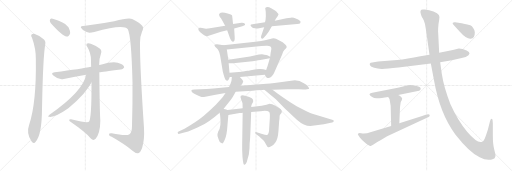
t = 0.00 s
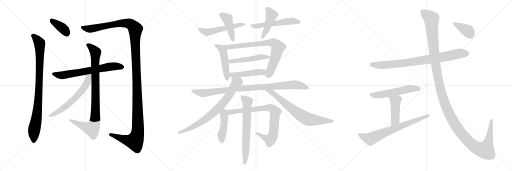
t = 4.19 s
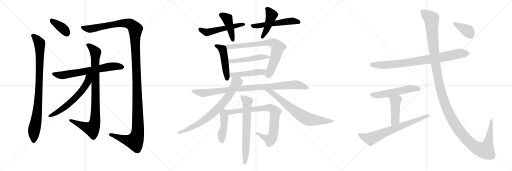
t = 8.38 s
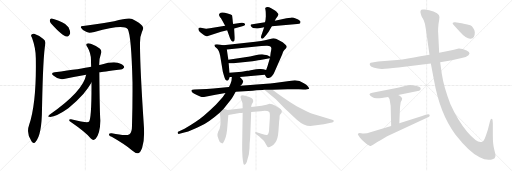
t = 12.56 s
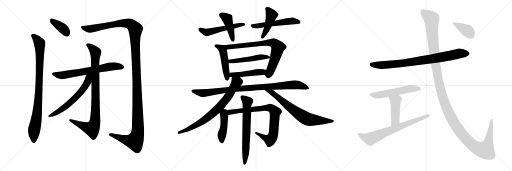
t = 16.75 s
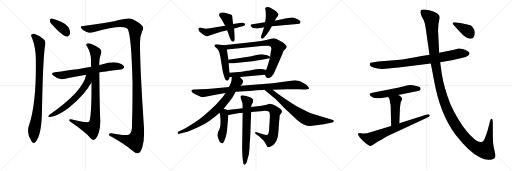
t = 20.94 s

The animated SVG that drew these frames (rendered in a browser with its animation timeline set to each time). Animation: 26 CSS @keyframes rules; one cycle of 20.94 s.

<svg version="1.1" viewBox="0 0 3072 1024" xmlns="http://www.w3.org/2000/svg">
  <g stroke="lightgray" stroke-dasharray="1,1" stroke-width="1" transform="scale(4, 4)">
    <line x1="0" y1="0" x2="256" y2="256"></line>
    <line x1="256" y1="0" x2="0" y2="256"></line>
    <line x1="128" y1="0" x2="128" y2="256"></line>
    <line x1="0" y1="128" x2="256" y2="128"></line>
    <line x1="256" y1="0" x2="512" y2="256"></line>
    <line x1="512" y1="0" x2="256" y2="256"></line>
    <line x1="384" y1="0" x2="384" y2="256"></line>
    <line x1="256" y1="128" x2="512" y2="128"></line>
    <line x1="512" y1="0" x2="768" y2="256"></line>
    <line x1="768" y1="0" x2="512" y2="256"></line>
    <line x1="640" y1="0" x2="640" y2="256"></line>
    <line x1="512" y1="128" x2="768" y2="128"></line>
  </g>
<g transform="scale(1, -1) translate(0, -850)">
   <style type="text/css">
    @keyframes keyframes0 {
      from {
       stroke: black;
       stroke-dashoffset: 373;
       stroke-width: 128;
       }
       55% {
       animation-timing-function: step-end;
       stroke: black;
       stroke-dashoffset: 0;
       stroke-width: 128;
       }
       to {
       stroke: black;
       stroke-width: 1024;
       }
       }
       #make-me-a-hanzi-animation-0 {
         animation: keyframes0 0.553548s both;
         animation-delay: 0.000000s;
         animation-timing-function: linear;
       }
    @keyframes keyframes1 {
      from {
       stroke: black;
       stroke-dashoffset: 904;
       stroke-width: 128;
       }
       75% {
       animation-timing-function: step-end;
       stroke: black;
       stroke-dashoffset: 0;
       stroke-width: 128;
       }
       to {
       stroke: black;
       stroke-width: 1024;
       }
       }
       #make-me-a-hanzi-animation-1 {
         animation: keyframes1 0.985677s both;
         animation-delay: 0.553548s;
         animation-timing-function: linear;
       }
    @keyframes keyframes2 {
      from {
       stroke: black;
       stroke-dashoffset: 1421;
       stroke-width: 128;
       }
       82% {
       animation-timing-function: step-end;
       stroke: black;
       stroke-dashoffset: 0;
       stroke-width: 128;
       }
       to {
       stroke: black;
       stroke-width: 1024;
       }
       }
       #make-me-a-hanzi-animation-2 {
         animation: keyframes2 1.406413s both;
         animation-delay: 1.539225s;
         animation-timing-function: linear;
       }
    @keyframes keyframes3 {
      from {
       stroke: black;
       stroke-dashoffset: 673;
       stroke-width: 128;
       }
       69% {
       animation-timing-function: step-end;
       stroke: black;
       stroke-dashoffset: 0;
       stroke-width: 128;
       }
       to {
       stroke: black;
       stroke-width: 1024;
       }
       }
       #make-me-a-hanzi-animation-3 {
         animation: keyframes3 0.797689s both;
         animation-delay: 2.945638s;
         animation-timing-function: linear;
       }
    @keyframes keyframes4 {
      from {
       stroke: black;
       stroke-dashoffset: 922;
       stroke-width: 128;
       }
       75% {
       animation-timing-function: step-end;
       stroke: black;
       stroke-dashoffset: 0;
       stroke-width: 128;
       }
       to {
       stroke: black;
       stroke-width: 1024;
       }
       }
       #make-me-a-hanzi-animation-4 {
         animation: keyframes4 1.000326s both;
         animation-delay: 3.743327s;
         animation-timing-function: linear;
       }
    @keyframes keyframes5 {
      from {
       stroke: black;
       stroke-dashoffset: 609;
       stroke-width: 128;
       }
       66% {
       animation-timing-function: step-end;
       stroke: black;
       stroke-dashoffset: 0;
       stroke-width: 128;
       }
       to {
       stroke: black;
       stroke-width: 1024;
       }
       }
       #make-me-a-hanzi-animation-5 {
         animation: keyframes5 0.745605s both;
         animation-delay: 4.743653s;
         animation-timing-function: linear;
       }
    @keyframes keyframes6 {
      from {
       stroke: black;
       stroke-dashoffset: 526;
       stroke-width: 128;
       }
       63% {
       animation-timing-function: step-end;
       stroke: black;
       stroke-dashoffset: 0;
       stroke-width: 128;
       }
       to {
       stroke: black;
       stroke-width: 1024;
       }
       }
       #make-me-a-hanzi-animation-6 {
         animation: keyframes6 0.678060s both;
         animation-delay: 5.489258s;
         animation-timing-function: linear;
       }
    @keyframes keyframes7 {
      from {
       stroke: black;
       stroke-dashoffset: 433;
       stroke-width: 128;
       }
       58% {
       animation-timing-function: step-end;
       stroke: black;
       stroke-dashoffset: 0;
       stroke-width: 128;
       }
       to {
       stroke: black;
       stroke-width: 1024;
       }
       }
       #make-me-a-hanzi-animation-7 {
         animation: keyframes7 0.602376s both;
         animation-delay: 6.167318s;
         animation-timing-function: linear;
       }
    @keyframes keyframes8 {
      from {
       stroke: black;
       stroke-dashoffset: 542;
       stroke-width: 128;
       }
       64% {
       animation-timing-function: step-end;
       stroke: black;
       stroke-dashoffset: 0;
       stroke-width: 128;
       }
       to {
       stroke: black;
       stroke-width: 1024;
       }
       }
       #make-me-a-hanzi-animation-8 {
         animation: keyframes8 0.691081s both;
         animation-delay: 6.769694s;
         animation-timing-function: linear;
       }
    @keyframes keyframes9 {
      from {
       stroke: black;
       stroke-dashoffset: 446;
       stroke-width: 128;
       }
       59% {
       animation-timing-function: step-end;
       stroke: black;
       stroke-dashoffset: 0;
       stroke-width: 128;
       }
       to {
       stroke: black;
       stroke-width: 1024;
       }
       }
       #make-me-a-hanzi-animation-9 {
         animation: keyframes9 0.612956s both;
         animation-delay: 7.460775s;
         animation-timing-function: linear;
       }
    @keyframes keyframes10 {
      from {
       stroke: black;
       stroke-dashoffset: 482;
       stroke-width: 128;
       }
       61% {
       animation-timing-function: step-end;
       stroke: black;
       stroke-dashoffset: 0;
       stroke-width: 128;
       }
       to {
       stroke: black;
       stroke-width: 1024;
       }
       }
       #make-me-a-hanzi-animation-10 {
         animation: keyframes10 0.642253s both;
         animation-delay: 8.073731s;
         animation-timing-function: linear;
       }
    @keyframes keyframes11 {
      from {
       stroke: black;
       stroke-dashoffset: 766;
       stroke-width: 128;
       }
       71% {
       animation-timing-function: step-end;
       stroke: black;
       stroke-dashoffset: 0;
       stroke-width: 128;
       }
       to {
       stroke: black;
       stroke-width: 1024;
       }
       }
       #make-me-a-hanzi-animation-11 {
         animation: keyframes11 0.873372s both;
         animation-delay: 8.715984s;
         animation-timing-function: linear;
       }
    @keyframes keyframes12 {
      from {
       stroke: black;
       stroke-dashoffset: 493;
       stroke-width: 128;
       }
       62% {
       animation-timing-function: step-end;
       stroke: black;
       stroke-dashoffset: 0;
       stroke-width: 128;
       }
       to {
       stroke: black;
       stroke-width: 1024;
       }
       }
       #make-me-a-hanzi-animation-12 {
         animation: keyframes12 0.651204s both;
         animation-delay: 9.589356s;
         animation-timing-function: linear;
       }
    @keyframes keyframes13 {
      from {
       stroke: black;
       stroke-dashoffset: 467;
       stroke-width: 128;
       }
       60% {
       animation-timing-function: step-end;
       stroke: black;
       stroke-dashoffset: 0;
       stroke-width: 128;
       }
       to {
       stroke: black;
       stroke-width: 1024;
       }
       }
       #make-me-a-hanzi-animation-13 {
         animation: keyframes13 0.630046s both;
         animation-delay: 10.240560s;
         animation-timing-function: linear;
       }
    @keyframes keyframes14 {
      from {
       stroke: black;
       stroke-dashoffset: 956;
       stroke-width: 128;
       }
       76% {
       animation-timing-function: step-end;
       stroke: black;
       stroke-dashoffset: 0;
       stroke-width: 128;
       }
       to {
       stroke: black;
       stroke-width: 1024;
       }
       }
       #make-me-a-hanzi-animation-14 {
         animation: keyframes14 1.027995s both;
         animation-delay: 10.870606s;
         animation-timing-function: linear;
       }
    @keyframes keyframes15 {
      from {
       stroke: black;
       stroke-dashoffset: 761;
       stroke-width: 128;
       }
       71% {
       animation-timing-function: step-end;
       stroke: black;
       stroke-dashoffset: 0;
       stroke-width: 128;
       }
       to {
       stroke: black;
       stroke-width: 1024;
       }
       }
       #make-me-a-hanzi-animation-15 {
         animation: keyframes15 0.869303s both;
         animation-delay: 11.898601s;
         animation-timing-function: linear;
       }
    @keyframes keyframes16 {
      from {
       stroke: black;
       stroke-dashoffset: 710;
       stroke-width: 128;
       }
       70% {
       animation-timing-function: step-end;
       stroke: black;
       stroke-dashoffset: 0;
       stroke-width: 128;
       }
       to {
       stroke: black;
       stroke-width: 1024;
       }
       }
       #make-me-a-hanzi-animation-16 {
         animation: keyframes16 0.827799s both;
         animation-delay: 12.767904s;
         animation-timing-function: linear;
       }
    @keyframes keyframes17 {
      from {
       stroke: black;
       stroke-dashoffset: 447;
       stroke-width: 128;
       }
       59% {
       animation-timing-function: step-end;
       stroke: black;
       stroke-dashoffset: 0;
       stroke-width: 128;
       }
       to {
       stroke: black;
       stroke-width: 1024;
       }
       }
       #make-me-a-hanzi-animation-17 {
         animation: keyframes17 0.613770s both;
         animation-delay: 13.595703s;
         animation-timing-function: linear;
       }
    @keyframes keyframes18 {
      from {
       stroke: black;
       stroke-dashoffset: 813;
       stroke-width: 128;
       }
       73% {
       animation-timing-function: step-end;
       stroke: black;
       stroke-dashoffset: 0;
       stroke-width: 128;
       }
       to {
       stroke: black;
       stroke-width: 1024;
       }
       }
       #make-me-a-hanzi-animation-18 {
         animation: keyframes18 0.911621s both;
         animation-delay: 14.209473s;
         animation-timing-function: linear;
       }
    @keyframes keyframes19 {
      from {
       stroke: black;
       stroke-dashoffset: 670;
       stroke-width: 128;
       }
       69% {
       animation-timing-function: step-end;
       stroke: black;
       stroke-dashoffset: 0;
       stroke-width: 128;
       }
       to {
       stroke: black;
       stroke-width: 1024;
       }
       }
       #make-me-a-hanzi-animation-19 {
         animation: keyframes19 0.795247s both;
         animation-delay: 15.121094s;
         animation-timing-function: linear;
       }
    @keyframes keyframes20 {
      from {
       stroke: black;
       stroke-dashoffset: 837;
       stroke-width: 128;
       }
       73% {
       animation-timing-function: step-end;
       stroke: black;
       stroke-dashoffset: 0;
       stroke-width: 128;
       }
       to {
       stroke: black;
       stroke-width: 1024;
       }
       }
       #make-me-a-hanzi-animation-20 {
         animation: keyframes20 0.931152s both;
         animation-delay: 15.916341s;
         animation-timing-function: linear;
       }
    @keyframes keyframes21 {
      from {
       stroke: black;
       stroke-dashoffset: 549;
       stroke-width: 128;
       }
       64% {
       animation-timing-function: step-end;
       stroke: black;
       stroke-dashoffset: 0;
       stroke-width: 128;
       }
       to {
       stroke: black;
       stroke-width: 1024;
       }
       }
       #make-me-a-hanzi-animation-21 {
         animation: keyframes21 0.696777s both;
         animation-delay: 16.847493s;
         animation-timing-function: linear;
       }
    @keyframes keyframes22 {
      from {
       stroke: black;
       stroke-dashoffset: 444;
       stroke-width: 128;
       }
       59% {
       animation-timing-function: step-end;
       stroke: black;
       stroke-dashoffset: 0;
       stroke-width: 128;
       }
       to {
       stroke: black;
       stroke-width: 1024;
       }
       }
       #make-me-a-hanzi-animation-22 {
         animation: keyframes22 0.611328s both;
         animation-delay: 17.544270s;
         animation-timing-function: linear;
       }
    @keyframes keyframes23 {
      from {
       stroke: black;
       stroke-dashoffset: 708;
       stroke-width: 128;
       }
       70% {
       animation-timing-function: step-end;
       stroke: black;
       stroke-dashoffset: 0;
       stroke-width: 128;
       }
       to {
       stroke: black;
       stroke-width: 1024;
       }
       }
       #make-me-a-hanzi-animation-23 {
         animation: keyframes23 0.826172s both;
         animation-delay: 18.155598s;
         animation-timing-function: linear;
       }
    @keyframes keyframes24 {
      from {
       stroke: black;
       stroke-dashoffset: 1408;
       stroke-width: 128;
       }
       82% {
       animation-timing-function: step-end;
       stroke: black;
       stroke-dashoffset: 0;
       stroke-width: 128;
       }
       to {
       stroke: black;
       stroke-width: 1024;
       }
       }
       #make-me-a-hanzi-animation-24 {
         animation: keyframes24 1.395833s both;
         animation-delay: 18.981770s;
         animation-timing-function: linear;
       }
    @keyframes keyframes25 {
      from {
       stroke: black;
       stroke-dashoffset: 380;
       stroke-width: 128;
       }
       55% {
       animation-timing-function: step-end;
       stroke: black;
       stroke-dashoffset: 0;
       stroke-width: 128;
       }
       to {
       stroke: black;
       stroke-width: 1024;
       }
       }
       #make-me-a-hanzi-animation-25 {
         animation: keyframes25 0.559245s both;
         animation-delay: 20.377603s;
         animation-timing-function: linear;
       }
</style>
<path d="M 305.0 711.0 Q 375.0 633.0 399.0 632.0 Q 414.0 631.0 421.0 652.0 Q 422.0 665.0 411.0 688.0 Q 399.0 707.0 372.0 718.0 Q 329.0 737.0 310.0 740.0 Q 300.0 741.0 299.0 729.0 Q 298.0 720.0 305.0 711.0 Z" fill="lightgray"></path> 
<path d="M 192.0 624.0 Q 216.0 558.0 215.0 495.0 Q 219.0 234.0 175.0 102.0 Q 156.0 51.0 189.0 3.0 L 191.0 1.0 Q 204.0 -14.0 214.0 1.0 Q 251.0 40.0 252.0 198.0 Q 258.0 516.0 272.0 589.0 Q 275.0 608.0 258.0 619.0 Q 233.0 640.0 205.0 649.0 Q 195.0 650.0 188.0 642.0 Q 184.0 636.0 192.0 624.0 Z" fill="lightgray"></path> 
<path d="M 499.0 695.0 Q 481.0 696.0 486.0 685.0 Q 493.0 672.0 517.0 660.0 Q 529.0 651.0 566.0 659.0 Q 743.0 708.0 767.0 675.0 Q 788.0 636.0 795.0 358.0 Q 796.0 232.0 792.0 97.0 Q 792.0 57.0 777.0 46.0 Q 759.0 33.0 670.0 51.0 Q 652.0 52.0 654.0 43.0 Q 655.0 36.0 670.0 30.0 Q 749.0 -15.0 793.0 -52.0 Q 815.0 -71.0 829.0 -69.0 Q 842.0 -65.0 853.0 -35.0 Q 868.0 14.0 864.0 83.0 Q 839.0 456.0 840.0 595.0 Q 840.0 635.0 852.0 661.0 Q 865.0 683.0 853.0 696.0 Q 843.0 712.0 793.0 737.0 Q 772.0 747.0 685.0 724.0 Q 556.0 702.0 499.0 695.0 Z" fill="lightgray"></path> 
<path d="M 596.0 417.0 Q 612.0 420.0 725.0 434.0 Q 735.0 433.0 745.0 446.0 Q 746.0 458.0 723.0 468.0 Q 692.0 490.0 604.0 463.0 Q 598.0 463.0 595.0 461.0 L 547.0 450.0 Q 490.0 438.0 328.0 417.0 Q 300.0 413.0 322.0 396.0 Q 353.0 369.0 383.0 377.0 Q 441.0 390.0 517.0 403.0 L 596.0 417.0 Z" fill="lightgray"></path> 
<path d="M 549.0 356.0 Q 550.0 134.0 533.0 120.0 Q 524.0 111.0 426.0 136.0 Q 414.0 137.0 415.0 130.0 Q 416.0 124.0 427.0 117.0 Q 512.0 59.0 545.0 20.0 Q 560.0 4.0 574.0 18.0 Q 601.0 51.0 602.0 126.0 Q 598.0 180.0 596.0 417.0 L 595.0 461.0 Q 595.0 501.0 606.0 530.0 Q 613.0 548.0 598.0 560.0 Q 573.0 579.0 545.0 589.0 Q 527.0 595.0 520.0 588.0 Q 514.0 581.0 525.0 567.0 Q 546.0 531.0 546.0 490.0 Q 546.0 471.0 547.0 450.0 L 549.0 356.0 Z" fill="lightgray"></path> 
<path d="M 517.0 403.0 Q 499.0 304.0 297.0 163.0 Q 282.0 151.0 296.0 150.0 Q 332.0 146.0 410.0 201.0 Q 459.0 241.0 500.0 287.0 Q 531.0 324.0 549.0 356.0 C 586.0 419.0 527.0 446.0 517.0 403.0 Z" fill="lightgray"></path> 
<path d="M 1351.0 697.0 L 1259.0 681.0 L 1237.0 679.0 L 1204.0 684.0 Q 1192.0 685.0 1191.0 681.0 Q 1187.0 667.0 1205.0 655.0 L 1225.0 639.0 Q 1237.0 632.0 1243.0 633.0 L 1326.0 661.0 L 1363.0 670.0 L 1405.0 680.0 L 1454.0 694.0 Q 1480.0 699.0 1466.0 711.0 Q 1462.0 716.0 1449.0 715.0 L 1399.0 707.0 L 1351.0 697.0 Z" fill="lightgray"></path> 
<path d="M 1325.0 743.0 L 1351.0 697.0 L 1363.0 670.0 L 1379.0 625.0 Q 1389.0 600.0 1399.0 601.0 Q 1410.0 602.0 1408.0 631.0 L 1405.0 680.0 L 1399.0 707.0 L 1397.0 718.0 Q 1394.0 752.0 1392.0 759.0 Q 1390.0 765.0 1366.0 770.0 L 1349.0 774.0 Q 1327.0 781.0 1316.0 768.0 Q 1312.0 763.0 1317.0 754.0 Q 1322.0 745.0 1325.0 743.0 Z" fill="lightgray"></path> 
<path d="M 1590.0 717.0 L 1515.0 705.0 Q 1494.0 704.0 1510.0 689.0 Q 1516.0 682.0 1530.0 681.0 Q 1544.0 679.0 1554.0 682.0 L 1585.0 688.0 L 1631.0 693.0 L 1783.0 707.0 Q 1797.0 708.0 1801.0 712.0 Q 1803.0 717.0 1803.0 721.0 Q 1803.0 728.0 1778.0 739.0 Q 1753.0 749.0 1745.0 745.0 L 1719.0 741.0 L 1649.0 727.0 L 1590.0 717.0 Z" fill="lightgray"></path> 
<path d="M 1595.0 752.0 L 1594.0 741.0 Q 1594.0 728.0 1590.0 717.0 L 1585.0 688.0 L 1567.0 635.0 Q 1565.0 628.0 1567.0 623.0 Q 1573.0 614.0 1583.0 625.0 Q 1594.0 635.0 1612.0 661.0 L 1631.0 693.0 L 1649.0 727.0 L 1655.0 739.0 L 1666.0 754.0 Q 1671.0 762.0 1671.0 765.0 Q 1671.0 767.0 1664.0 775.0 Q 1662.0 781.0 1650.0 788.0 L 1627.0 802.0 Q 1603.0 814.0 1593.0 804.0 Q 1590.0 802.0 1592.0 797.0 L 1594.0 784.0 Q 1595.0 773.0 1595.0 752.0 Z" fill="lightgray"></path> 
<path d="M 1340.0 579.0 L 1323.0 583.0 Q 1294.0 588.0 1288.0 582.0 Q 1283.0 576.0 1299.0 563.0 Q 1315.0 549.0 1321.0 517.0 L 1337.0 421.0 Q 1346.0 387.0 1352.0 374.0 Q 1356.0 368.0 1362.0 367.0 Q 1369.0 366.0 1374.0 377.0 L 1378.0 388.0 Q 1378.0 389.0 1379.0 389.0 C 1379.0 389.0 1379.0 389.0 1377.0 414.0 L 1372.0 471.0 L 1370.0 493.0 L 1361.0 554.0 C 1358.0 575.0 1358.0 575.0 1340.0 579.0 Z" fill="lightgray"></path> 
<path d="M 1589.0 403.0 L 1596.0 391.0 Q 1600.0 383.0 1607.0 383.0 Q 1620.0 380.0 1631.0 393.0 Q 1643.0 406.0 1649.0 423.0 L 1693.0 524.0 Q 1698.0 543.0 1706.0 551.0 L 1715.0 560.0 Q 1726.0 571.0 1713.0 583.0 Q 1701.0 595.0 1696.0 598.0 L 1656.0 618.0 Q 1642.0 624.0 1621.0 617.0 L 1590.0 609.0 Q 1572.0 604.0 1532.0 600.0 L 1340.0 579.0 C 1310.0 576.0 1331.0 551.0 1361.0 554.0 L 1568.0 575.0 Q 1590.0 577.0 1598.0 577.0 Q 1624.0 579.0 1628.0 563.0 Q 1629.0 557.0 1624.0 535.0 L 1621.0 511.0 L 1619.0 502.0 L 1605.0 453.0 Q 1601.0 444.0 1597.0 431.0 C 1588.0 405.0 1588.0 405.0 1589.0 403.0 Z" fill="lightgray"></path> 
<path d="M 1621.0 511.0 L 1607.0 518.0 Q 1604.0 520.0 1572.0 525.0 Q 1554.0 525.0 1533.0 519.0 L 1500.0 512.0 L 1370.0 493.0 C 1340.0 489.0 1342.0 470.0 1372.0 471.0 L 1399.0 472.0 L 1515.0 484.0 Q 1556.0 489.0 1570.0 492.0 L 1619.0 502.0 C 1633.0 505.0 1633.0 505.0 1621.0 511.0 Z" fill="lightgray"></path> 
<path d="M 1439.0 389.0 L 1589.0 403.0 C 1619.0 406.0 1626.0 424.0 1597.0 431.0 L 1580.0 435.0 Q 1568.0 439.0 1556.0 437.0 L 1537.0 435.0 L 1504.0 429.0 Q 1491.0 426.0 1483.0 426.0 L 1451.0 421.0 L 1377.0 414.0 C 1347.0 411.0 1349.0 389.0 1379.0 389.0 L 1391.0 389.0 L 1439.0 389.0 Z" fill="lightgray"></path> 
<path d="M 1414.0 301.0 L 1516.0 307.0 Q 1565.0 310.0 1586.0 312.0 L 1635.0 313.0 L 1726.0 315.0 Q 1769.0 317.0 1793.0 315.0 L 1821.0 314.0 Q 1830.0 313.0 1842.0 315.0 Q 1854.0 317.0 1855.0 319.0 Q 1856.0 321.0 1848.0 332.0 Q 1840.0 343.0 1823.0 351.0 Q 1798.0 369.0 1769.0 369.0 L 1647.0 353.0 Q 1618.0 349.0 1599.0 349.0 L 1443.0 337.0 L 1374.0 329.0 L 1327.0 324.0 Q 1277.0 319.0 1240.0 317.0 L 1166.0 314.0 Q 1152.0 313.0 1149.0 310.0 Q 1147.0 306.0 1151.0 300.0 Q 1156.0 289.0 1201.0 272.0 Q 1207.0 269.0 1224.0 269.0 L 1293.0 283.0 L 1353.0 293.0 L 1414.0 301.0 Z" fill="lightgray"></path> 
<path d="M 1342.0 199.0 L 1385.0 253.0 Q 1392.0 260.0 1414.0 301.0 L 1443.0 337.0 L 1453.0 347.0 Q 1457.0 353.0 1459.0 360.0 Q 1461.0 367.0 1439.0 389.0 C 1419.0 411.0 1394.0 419.0 1391.0 389.0 L 1389.0 366.0 L 1383.0 348.0 L 1374.0 329.0 L 1353.0 293.0 L 1337.0 269.0 L 1295.0 222.0 Q 1262.0 189.0 1223.0 157.0 Q 1184.0 124.0 1107.0 79.0 L 1075.0 63.0 Q 1062.0 59.0 1067.0 51.0 Q 1069.0 46.0 1077.0 48.0 L 1111.0 57.0 Q 1145.0 65.0 1200.0 93.0 Q 1256.0 120.0 1318.0 175.0 L 1342.0 199.0 Z" fill="lightgray"></path> 
<path d="M 1586.0 312.0 L 1655.0 255.0 L 1706.0 203.0 L 1781.0 133.0 Q 1824.0 95.0 1862.0 95.0 L 1943.0 105.0 L 1985.0 114.0 Q 1995.0 115.0 1999.0 119.0 Q 2010.0 129.0 1993.0 133.0 L 1874.0 169.0 Q 1859.0 172.0 1827.0 189.0 L 1780.0 213.0 Q 1686.0 273.0 1635.0 313.0 C 1611.0 331.0 1563.0 331.0 1586.0 312.0 Z" fill="lightgray"></path> 
<path d="M 1305.0 35.0 L 1312.0 14.0 Q 1317.0 -1.0 1323.0 -4.0 Q 1329.0 -9.0 1332.0 -9.0 Q 1338.0 -12.0 1349.0 14.0 Q 1361.0 39.0 1365.0 101.0 L 1370.0 161.0 C 1372.0 189.0 1372.0 189.0 1365.0 191.0 L 1353.0 195.0 Q 1351.0 195.0 1342.0 199.0 C 1314.0 211.0 1313.0 205.0 1318.0 175.0 L 1321.0 157.0 Q 1329.0 91.0 1310.0 63.0 Q 1304.0 49.0 1305.0 35.0 Z" fill="lightgray"></path> 
<path d="M 1370.0 161.0 L 1438.0 173.0 Q 1450.0 173.0 1456.0 175.0 L 1507.0 179.0 L 1564.0 184.0 Q 1601.0 189.0 1614.0 181.0 Q 1621.0 177.0 1619.0 143.0 L 1615.0 79.0 Q 1615.0 46.0 1601.0 41.0 Q 1595.0 40.0 1573.0 47.0 L 1540.0 58.0 Q 1533.0 61.0 1531.0 56.0 Q 1529.0 51.0 1537.0 45.0 L 1554.0 33.0 L 1573.0 16.0 Q 1580.0 11.0 1587.0 0.0 L 1599.0 -20.0 Q 1605.0 -31.0 1609.0 -32.0 Q 1614.0 -34.0 1627.0 -27.0 Q 1641.0 -20.0 1651.0 -5.0 Q 1668.0 15.0 1671.0 68.0 L 1675.0 125.0 L 1677.0 139.0 Q 1677.0 153.0 1679.0 161.0 L 1685.0 169.0 Q 1686.0 169.0 1690.0 176.0 Q 1695.0 182.0 1685.0 195.0 Q 1676.0 204.0 1653.0 217.0 Q 1631.0 229.0 1617.0 229.0 L 1599.0 223.0 Q 1583.0 219.0 1570.0 217.0 L 1507.0 209.0 L 1456.0 201.0 L 1365.0 191.0 C 1335.0 188.0 1340.0 156.0 1370.0 161.0 Z" fill="lightgray"></path> 
<path d="M 1456.0 175.0 L 1453.0 -18.0 Q 1452.0 -46.0 1455.0 -91.0 Q 1459.0 -137.0 1465.0 -137.0 Q 1469.0 -138.0 1475.0 -132.0 Q 1481.0 -126.0 1485.0 -105.0 L 1493.0 -76.0 L 1497.0 -38.0 L 1498.0 -8.0 Q 1501.0 17.0 1503.0 71.0 L 1507.0 179.0 L 1507.0 209.0 L 1509.0 221.0 L 1512.0 227.0 Q 1533.0 257.0 1496.0 269.0 L 1476.0 275.0 L 1456.0 279.0 Q 1450.0 279.0 1445.0 276.0 Q 1440.0 272.0 1447.0 254.0 Q 1454.0 236.0 1455.0 231.0 L 1456.0 201.0 L 1456.0 175.0 Z" fill="lightgray"></path> 
<path d="M 2641.0 477.5 L 2711.0 489.5 L 2770.0 503.5 Q 2798.0 507.5 2811.0 519.5 Q 2833.0 540.5 2776.0 557.5 Q 2758.0 561.5 2753.0 560.5 L 2717.0 550.5 L 2635.0 534.5 L 2577.0 522.5 L 2522.0 513.5 Q 2442.0 496.5 2383.0 491.5 L 2269.0 481.5 L 2233.0 475.5 Q 2222.0 473.5 2219.0 470.5 Q 2217.0 464.5 2221.0 458.5 Q 2225.0 449.5 2245.0 444.5 Q 2266.0 438.5 2289.0 437.5 Q 2312.0 436.5 2391.0 445.5 L 2585.0 469.5 L 2641.0 477.5 Z" fill="lightgray"></path> 
<path d="M 2219.0 288.5 L 2217.0 283.5 L 2221.0 277.5 Q 2222.0 275.5 2233.0 268.5 Q 2244.0 260.5 2265.0 261.5 Q 2286.0 262.5 2329.0 269.5 L 2389.0 280.5 L 2507.0 304.5 Q 2517.0 306.5 2519.0 309.5 Q 2524.0 310.5 2524.0 321.5 Q 2524.0 329.5 2499.0 335.5 Q 2474.0 341.5 2461.0 341.5 L 2447.0 339.5 L 2394.0 326.5 L 2234.0 294.5 Q 2220.0 291.5 2219.0 288.5 Z" fill="lightgray"></path> 
<path d="M 2329.0 269.5 L 2337.0 256.5 L 2344.0 216.5 L 2347.0 95.5 C 2348.0 65.5 2395.0 81.5 2396.0 111.5 L 2400.0 207.5 L 2404.0 235.5 Q 2405.0 242.5 2410.0 248.5 Q 2413.0 255.5 2413.0 259.5 Q 2413.0 263.5 2407.0 269.5 Q 2399.0 276.5 2389.0 280.5 C 2362.0 293.5 2313.0 295.5 2329.0 269.5 Z" fill="lightgray"></path> 
<path d="M 2347.0 95.5 L 2227.0 59.5 Q 2193.0 47.5 2175.0 50.5 Q 2157.0 53.5 2152.0 51.5 Q 2148.0 47.5 2147.0 45.5 Q 2147.0 42.5 2159.0 25.5 Q 2172.0 7.5 2196.0 -9.5 Q 2221.0 -26.5 2224.0 -25.5 Q 2228.0 -24.5 2241.0 -16.5 Q 2252.0 -7.5 2283.0 9.5 L 2323.0 33.5 L 2565.0 145.5 Q 2573.0 149.5 2577.0 153.5 Q 2579.0 159.5 2578.0 160.5 Q 2575.0 171.5 2533.0 155.5 L 2396.0 111.5 L 2347.0 95.5 Z" fill="lightgray"></path> 
<path d="M 2973.0 -86.5 Q 2973.0 -75.5 2965.0 -44.5 Q 2957.0 -14.5 2957.0 37.5 L 2957.0 109.5 Q 2956.0 132.5 2954.0 135.5 Q 2946.0 143.5 2940.0 123.5 L 2927.0 72.5 Q 2909.0 16.5 2904.0 10.5 Q 2900.0 3.5 2895.0 0.5 L 2887.0 -1.5 Q 2859.0 -5.5 2804.0 58.5 Q 2744.0 133.5 2702.0 227.5 Q 2663.0 326.5 2651.0 406.5 L 2641.0 477.5 L 2635.0 534.5 L 2629.0 655.5 Q 2628.0 655.5 2629.0 683.5 Q 2631.0 710.5 2635.0 730.5 Q 2640.0 750.5 2633.0 760.5 Q 2627.0 770.5 2601.0 781.5 Q 2575.0 791.5 2549.0 793.5 L 2537.0 793.5 Q 2516.0 792.5 2525.0 766.5 Q 2530.0 749.5 2532.0 747.5 Q 2535.0 744.5 2543.0 727.5 Q 2551.0 710.5 2555.0 676.5 L 2577.0 522.5 L 2585.0 469.5 L 2604.0 369.5 Q 2639.0 169.5 2732.0 44.5 Q 2816.0 -62.5 2878.0 -92.5 Q 2925.0 -117.5 2959.0 -102.5 Q 2966.0 -99.5 2969.0 -96.5 Q 2969.0 -90.5 2973.0 -86.5 Z" fill="lightgray"></path> 
<path d="M 2849.0 657.5 Q 2849.0 670.5 2839.0 683.5 Q 2832.0 695.5 2822.0 699.5 Q 2812.0 702.5 2770.0 711.5 L 2730.0 717.5 Q 2722.0 718.5 2717.0 714.5 Q 2713.0 709.5 2722.0 700.5 L 2759.0 660.5 Q 2798.0 616.5 2824.0 618.5 Q 2849.0 618.5 2849.0 657.5 Z" fill="lightgray"></path> 
      <clipPath id="make-me-a-hanzi-clip-0">
      <path d="M 305.0 711.0 Q 375.0 633.0 399.0 632.0 Q 414.0 631.0 421.0 652.0 Q 422.0 665.0 411.0 688.0 Q 399.0 707.0 372.0 718.0 Q 329.0 737.0 310.0 740.0 Q 300.0 741.0 299.0 729.0 Q 298.0 720.0 305.0 711.0 Z" fill="lightgray"></path>
      </clipPath>
      <path clip-path="url(#make-me-a-hanzi-clip-0)" d="M 312.0 727.0 L 374.0 684.0 L 400.0 651.0 " fill="none" id="make-me-a-hanzi-animation-0" stroke-dasharray="245 490" stroke-linecap="round"></path>

      <clipPath id="make-me-a-hanzi-clip-1">
      <path d="M 192.0 624.0 Q 216.0 558.0 215.0 495.0 Q 219.0 234.0 175.0 102.0 Q 156.0 51.0 189.0 3.0 L 191.0 1.0 Q 204.0 -14.0 214.0 1.0 Q 251.0 40.0 252.0 198.0 Q 258.0 516.0 272.0 589.0 Q 275.0 608.0 258.0 619.0 Q 233.0 640.0 205.0 649.0 Q 195.0 650.0 188.0 642.0 Q 184.0 636.0 192.0 624.0 Z" fill="lightgray"></path>
      </clipPath>
      <path clip-path="url(#make-me-a-hanzi-clip-1)" d="M 198.0 637.0 L 238.0 591.0 L 240.0 525.0 L 228.0 211.0 L 205.0 75.0 L 203.0 6.0 " fill="none" id="make-me-a-hanzi-animation-1" stroke-dasharray="776 1552" stroke-linecap="round"></path>

      <clipPath id="make-me-a-hanzi-clip-2">
      <path d="M 499.0 695.0 Q 481.0 696.0 486.0 685.0 Q 493.0 672.0 517.0 660.0 Q 529.0 651.0 566.0 659.0 Q 743.0 708.0 767.0 675.0 Q 788.0 636.0 795.0 358.0 Q 796.0 232.0 792.0 97.0 Q 792.0 57.0 777.0 46.0 Q 759.0 33.0 670.0 51.0 Q 652.0 52.0 654.0 43.0 Q 655.0 36.0 670.0 30.0 Q 749.0 -15.0 793.0 -52.0 Q 815.0 -71.0 829.0 -69.0 Q 842.0 -65.0 853.0 -35.0 Q 868.0 14.0 864.0 83.0 Q 839.0 456.0 840.0 595.0 Q 840.0 635.0 852.0 661.0 Q 865.0 683.0 853.0 696.0 Q 843.0 712.0 793.0 737.0 Q 772.0 747.0 685.0 724.0 Q 556.0 702.0 499.0 695.0 Z" fill="lightgray"></path>
      </clipPath>
      <path clip-path="url(#make-me-a-hanzi-clip-2)" d="M 494.0 688.0 L 533.0 677.0 L 743.0 713.0 L 780.0 707.0 L 812.0 677.0 L 828.0 114.0 L 821.0 30.0 L 808.0 3.0 L 792.0 4.0 L 748.0 13.0 L 680.0 41.0 L 662.0 43.0 " fill="none" id="make-me-a-hanzi-animation-2" stroke-dasharray="1293 2586" stroke-linecap="round"></path>

      <clipPath id="make-me-a-hanzi-clip-3">
      <path d="M 596.0 417.0 Q 612.0 420.0 725.0 434.0 Q 735.0 433.0 745.0 446.0 Q 746.0 458.0 723.0 468.0 Q 692.0 490.0 604.0 463.0 Q 598.0 463.0 595.0 461.0 L 547.0 450.0 Q 490.0 438.0 328.0 417.0 Q 300.0 413.0 322.0 396.0 Q 353.0 369.0 383.0 377.0 Q 441.0 390.0 517.0 403.0 L 596.0 417.0 Z" fill="lightgray"></path>
      </clipPath>
      <path clip-path="url(#make-me-a-hanzi-clip-3)" d="M 323.0 407.0 L 373.0 399.0 L 640.0 449.0 L 695.0 454.0 L 734.0 448.0 " fill="none" id="make-me-a-hanzi-animation-3" stroke-dasharray="545 1090" stroke-linecap="round"></path>

      <clipPath id="make-me-a-hanzi-clip-4">
      <path d="M 549.0 356.0 Q 550.0 134.0 533.0 120.0 Q 524.0 111.0 426.0 136.0 Q 414.0 137.0 415.0 130.0 Q 416.0 124.0 427.0 117.0 Q 512.0 59.0 545.0 20.0 Q 560.0 4.0 574.0 18.0 Q 601.0 51.0 602.0 126.0 Q 598.0 180.0 596.0 417.0 L 595.0 461.0 Q 595.0 501.0 606.0 530.0 Q 613.0 548.0 598.0 560.0 Q 573.0 579.0 545.0 589.0 Q 527.0 595.0 520.0 588.0 Q 514.0 581.0 525.0 567.0 Q 546.0 531.0 546.0 490.0 Q 546.0 471.0 547.0 450.0 L 549.0 356.0 Z" fill="lightgray"></path>
      </clipPath>
      <path clip-path="url(#make-me-a-hanzi-clip-4)" d="M 528.0 582.0 L 555.0 560.0 L 573.0 534.0 L 569.0 117.0 L 552.0 78.0 L 510.0 90.0 L 422.0 130.0 " fill="none" id="make-me-a-hanzi-animation-4" stroke-dasharray="794 1588" stroke-linecap="round"></path>

      <clipPath id="make-me-a-hanzi-clip-5">
      <path d="M 517.0 403.0 Q 499.0 304.0 297.0 163.0 Q 282.0 151.0 296.0 150.0 Q 332.0 146.0 410.0 201.0 Q 459.0 241.0 500.0 287.0 Q 531.0 324.0 549.0 356.0 C 586.0 419.0 527.0 446.0 517.0 403.0 Z" fill="lightgray"></path>
      </clipPath>
      <path clip-path="url(#make-me-a-hanzi-clip-5)" d="M 541.0 402.0 L 526.0 360.0 L 505.0 326.0 L 450.0 261.0 L 374.0 197.0 L 301.0 156.0 " fill="none" id="make-me-a-hanzi-animation-5" stroke-dasharray="481 962" stroke-linecap="round"></path>

      <clipPath id="make-me-a-hanzi-clip-6">
      <path d="M 1351.0 697.0 L 1259.0 681.0 L 1237.0 679.0 L 1204.0 684.0 Q 1192.0 685.0 1191.0 681.0 Q 1187.0 667.0 1205.0 655.0 L 1225.0 639.0 Q 1237.0 632.0 1243.0 633.0 L 1326.0 661.0 L 1363.0 670.0 L 1405.0 680.0 L 1454.0 694.0 Q 1480.0 699.0 1466.0 711.0 Q 1462.0 716.0 1449.0 715.0 L 1399.0 707.0 L 1351.0 697.0 Z" fill="lightgray"></path>
      </clipPath>
      <path clip-path="url(#make-me-a-hanzi-clip-6)" d="M 1199.0 675.0 L 1240.0 656.0 L 1460.0 703.0 " fill="none" id="make-me-a-hanzi-animation-6" stroke-dasharray="398 796" stroke-linecap="round"></path>

      <clipPath id="make-me-a-hanzi-clip-7">
      <path d="M 1325.0 743.0 L 1351.0 697.0 L 1363.0 670.0 L 1379.0 625.0 Q 1389.0 600.0 1399.0 601.0 Q 1410.0 602.0 1408.0 631.0 L 1405.0 680.0 L 1399.0 707.0 L 1397.0 718.0 Q 1394.0 752.0 1392.0 759.0 Q 1390.0 765.0 1366.0 770.0 L 1349.0 774.0 Q 1327.0 781.0 1316.0 768.0 Q 1312.0 763.0 1317.0 754.0 Q 1322.0 745.0 1325.0 743.0 Z" fill="lightgray"></path>
      </clipPath>
      <path clip-path="url(#make-me-a-hanzi-clip-7)" d="M 1327.0 762.0 L 1364.0 739.0 L 1398.0 610.0 " fill="none" id="make-me-a-hanzi-animation-7" stroke-dasharray="305 610" stroke-linecap="round"></path>

      <clipPath id="make-me-a-hanzi-clip-8">
      <path d="M 1590.0 717.0 L 1515.0 705.0 Q 1494.0 704.0 1510.0 689.0 Q 1516.0 682.0 1530.0 681.0 Q 1544.0 679.0 1554.0 682.0 L 1585.0 688.0 L 1631.0 693.0 L 1783.0 707.0 Q 1797.0 708.0 1801.0 712.0 Q 1803.0 717.0 1803.0 721.0 Q 1803.0 728.0 1778.0 739.0 Q 1753.0 749.0 1745.0 745.0 L 1719.0 741.0 L 1649.0 727.0 L 1590.0 717.0 Z" fill="lightgray"></path>
      </clipPath>
      <path clip-path="url(#make-me-a-hanzi-clip-8)" d="M 1511.0 697.0 L 1546.0 695.0 L 1752.0 725.0 L 1794.0 718.0 " fill="none" id="make-me-a-hanzi-animation-8" stroke-dasharray="414 828" stroke-linecap="round"></path>

      <clipPath id="make-me-a-hanzi-clip-9">
      <path d="M 1595.0 752.0 L 1594.0 741.0 Q 1594.0 728.0 1590.0 717.0 L 1585.0 688.0 L 1567.0 635.0 Q 1565.0 628.0 1567.0 623.0 Q 1573.0 614.0 1583.0 625.0 Q 1594.0 635.0 1612.0 661.0 L 1631.0 693.0 L 1649.0 727.0 L 1655.0 739.0 L 1666.0 754.0 Q 1671.0 762.0 1671.0 765.0 Q 1671.0 767.0 1664.0 775.0 Q 1662.0 781.0 1650.0 788.0 L 1627.0 802.0 Q 1603.0 814.0 1593.0 804.0 Q 1590.0 802.0 1592.0 797.0 L 1594.0 784.0 Q 1595.0 773.0 1595.0 752.0 Z" fill="lightgray"></path>
      </clipPath>
      <path clip-path="url(#make-me-a-hanzi-clip-9)" d="M 1601.0 799.0 L 1628.0 759.0 L 1605.0 687.0 L 1575.0 628.0 " fill="none" id="make-me-a-hanzi-animation-9" stroke-dasharray="318 636" stroke-linecap="round"></path>

      <clipPath id="make-me-a-hanzi-clip-10">
      <path d="M 1340.0 579.0 L 1323.0 583.0 Q 1294.0 588.0 1288.0 582.0 Q 1283.0 576.0 1299.0 563.0 Q 1315.0 549.0 1321.0 517.0 L 1337.0 421.0 Q 1346.0 387.0 1352.0 374.0 Q 1356.0 368.0 1362.0 367.0 Q 1369.0 366.0 1374.0 377.0 L 1378.0 388.0 Q 1378.0 389.0 1379.0 389.0 C 1379.0 389.0 1379.0 389.0 1377.0 414.0 L 1372.0 471.0 L 1370.0 493.0 L 1361.0 554.0 C 1358.0 575.0 1358.0 575.0 1340.0 579.0 Z" fill="lightgray"></path>
      </clipPath>
      <path clip-path="url(#make-me-a-hanzi-clip-10)" d="M 1293.0 578.0 L 1323.0 564.0 L 1339.0 543.0 L 1363.0 378.0 " fill="none" id="make-me-a-hanzi-animation-10" stroke-dasharray="354 708" stroke-linecap="round"></path>

      <clipPath id="make-me-a-hanzi-clip-11">
      <path d="M 1589.0 403.0 L 1596.0 391.0 Q 1600.0 383.0 1607.0 383.0 Q 1620.0 380.0 1631.0 393.0 Q 1643.0 406.0 1649.0 423.0 L 1693.0 524.0 Q 1698.0 543.0 1706.0 551.0 L 1715.0 560.0 Q 1726.0 571.0 1713.0 583.0 Q 1701.0 595.0 1696.0 598.0 L 1656.0 618.0 Q 1642.0 624.0 1621.0 617.0 L 1590.0 609.0 Q 1572.0 604.0 1532.0 600.0 L 1340.0 579.0 C 1310.0 576.0 1331.0 551.0 1361.0 554.0 L 1568.0 575.0 Q 1590.0 577.0 1598.0 577.0 Q 1624.0 579.0 1628.0 563.0 Q 1629.0 557.0 1624.0 535.0 L 1621.0 511.0 L 1619.0 502.0 L 1605.0 453.0 Q 1601.0 444.0 1597.0 431.0 C 1588.0 405.0 1588.0 405.0 1589.0 403.0 Z" fill="lightgray"></path>
      </clipPath>
      <path clip-path="url(#make-me-a-hanzi-clip-11)" d="M 1348.0 578.0 L 1368.0 568.0 L 1621.0 596.0 L 1644.0 592.0 L 1668.0 567.0 L 1640.0 470.0 L 1617.0 412.0 L 1607.0 405.0 " fill="none" id="make-me-a-hanzi-animation-11" stroke-dasharray="638 1276" stroke-linecap="round"></path>

      <clipPath id="make-me-a-hanzi-clip-12">
      <path d="M 1621.0 511.0 L 1607.0 518.0 Q 1604.0 520.0 1572.0 525.0 Q 1554.0 525.0 1533.0 519.0 L 1500.0 512.0 L 1370.0 493.0 C 1340.0 489.0 1342.0 470.0 1372.0 471.0 L 1399.0 472.0 L 1515.0 484.0 Q 1556.0 489.0 1570.0 492.0 L 1619.0 502.0 C 1633.0 505.0 1633.0 505.0 1621.0 511.0 Z" fill="lightgray"></path>
      </clipPath>
      <path clip-path="url(#make-me-a-hanzi-clip-12)" d="M 1379.0 477.0 L 1383.0 483.0 L 1567.0 509.0 L 1611.0 508.0 " fill="none" id="make-me-a-hanzi-animation-12" stroke-dasharray="365 730" stroke-linecap="round"></path>

      <clipPath id="make-me-a-hanzi-clip-13">
      <path d="M 1439.0 389.0 L 1589.0 403.0 C 1619.0 406.0 1626.0 424.0 1597.0 431.0 L 1580.0 435.0 Q 1568.0 439.0 1556.0 437.0 L 1537.0 435.0 L 1504.0 429.0 Q 1491.0 426.0 1483.0 426.0 L 1451.0 421.0 L 1377.0 414.0 C 1347.0 411.0 1349.0 389.0 1379.0 389.0 L 1391.0 389.0 L 1439.0 389.0 Z" fill="lightgray"></path>
      </clipPath>
      <path clip-path="url(#make-me-a-hanzi-clip-13)" d="M 1385.0 396.0 L 1391.0 402.0 L 1576.0 418.0 L 1591.0 425.0 " fill="none" id="make-me-a-hanzi-animation-13" stroke-dasharray="339 678" stroke-linecap="round"></path>

      <clipPath id="make-me-a-hanzi-clip-14">
      <path d="M 1414.0 301.0 L 1516.0 307.0 Q 1565.0 310.0 1586.0 312.0 L 1635.0 313.0 L 1726.0 315.0 Q 1769.0 317.0 1793.0 315.0 L 1821.0 314.0 Q 1830.0 313.0 1842.0 315.0 Q 1854.0 317.0 1855.0 319.0 Q 1856.0 321.0 1848.0 332.0 Q 1840.0 343.0 1823.0 351.0 Q 1798.0 369.0 1769.0 369.0 L 1647.0 353.0 Q 1618.0 349.0 1599.0 349.0 L 1443.0 337.0 L 1374.0 329.0 L 1327.0 324.0 Q 1277.0 319.0 1240.0 317.0 L 1166.0 314.0 Q 1152.0 313.0 1149.0 310.0 Q 1147.0 306.0 1151.0 300.0 Q 1156.0 289.0 1201.0 272.0 Q 1207.0 269.0 1224.0 269.0 L 1293.0 283.0 L 1353.0 293.0 L 1414.0 301.0 Z" fill="lightgray"></path>
      </clipPath>
      <path clip-path="url(#make-me-a-hanzi-clip-14)" d="M 1154.0 306.0 L 1180.0 297.0 L 1226.0 293.0 L 1410.0 318.0 L 1774.0 343.0 L 1847.0 323.0 " fill="none" id="make-me-a-hanzi-animation-14" stroke-dasharray="828 1656" stroke-linecap="round"></path>

      <clipPath id="make-me-a-hanzi-clip-15">
      <path d="M 1342.0 199.0 L 1385.0 253.0 Q 1392.0 260.0 1414.0 301.0 L 1443.0 337.0 L 1453.0 347.0 Q 1457.0 353.0 1459.0 360.0 Q 1461.0 367.0 1439.0 389.0 C 1419.0 411.0 1394.0 419.0 1391.0 389.0 L 1389.0 366.0 L 1383.0 348.0 L 1374.0 329.0 L 1353.0 293.0 L 1337.0 269.0 L 1295.0 222.0 Q 1262.0 189.0 1223.0 157.0 Q 1184.0 124.0 1107.0 79.0 L 1075.0 63.0 Q 1062.0 59.0 1067.0 51.0 Q 1069.0 46.0 1077.0 48.0 L 1111.0 57.0 Q 1145.0 65.0 1200.0 93.0 Q 1256.0 120.0 1318.0 175.0 L 1342.0 199.0 Z" fill="lightgray"></path>
      </clipPath>
      <path clip-path="url(#make-me-a-hanzi-clip-15)" d="M 1397.0 383.0 L 1419.0 358.0 L 1415.0 349.0 L 1354.0 251.0 L 1313.0 204.0 L 1198.0 113.0 L 1145.0 83.0 L 1074.0 55.0 " fill="none" id="make-me-a-hanzi-animation-15" stroke-dasharray="633 1266" stroke-linecap="round"></path>

      <clipPath id="make-me-a-hanzi-clip-16">
      <path d="M 1586.0 312.0 L 1655.0 255.0 L 1706.0 203.0 L 1781.0 133.0 Q 1824.0 95.0 1862.0 95.0 L 1943.0 105.0 L 1985.0 114.0 Q 1995.0 115.0 1999.0 119.0 Q 2010.0 129.0 1993.0 133.0 L 1874.0 169.0 Q 1859.0 172.0 1827.0 189.0 L 1780.0 213.0 Q 1686.0 273.0 1635.0 313.0 C 1611.0 331.0 1563.0 331.0 1586.0 312.0 Z" fill="lightgray"></path>
      </clipPath>
      <path clip-path="url(#make-me-a-hanzi-clip-16)" d="M 1592.0 308.0 L 1630.0 297.0 L 1751.0 198.0 L 1834.0 142.0 L 1859.0 133.0 L 1990.0 123.0 " fill="none" id="make-me-a-hanzi-animation-16" stroke-dasharray="582 1164" stroke-linecap="round"></path>

      <clipPath id="make-me-a-hanzi-clip-17">
      <path d="M 1305.0 35.0 L 1312.0 14.0 Q 1317.0 -1.0 1323.0 -4.0 Q 1329.0 -9.0 1332.0 -9.0 Q 1338.0 -12.0 1349.0 14.0 Q 1361.0 39.0 1365.0 101.0 L 1370.0 161.0 C 1372.0 189.0 1372.0 189.0 1365.0 191.0 L 1353.0 195.0 Q 1351.0 195.0 1342.0 199.0 C 1314.0 211.0 1313.0 205.0 1318.0 175.0 L 1321.0 157.0 Q 1329.0 91.0 1310.0 63.0 Q 1304.0 49.0 1305.0 35.0 Z" fill="lightgray"></path>
      </clipPath>
      <path clip-path="url(#make-me-a-hanzi-clip-17)" d="M 1344.0 189.0 L 1344.0 93.0 L 1331.0 41.0 L 1331.0 0.0 " fill="none" id="make-me-a-hanzi-animation-17" stroke-dasharray="319 638" stroke-linecap="round"></path>

      <clipPath id="make-me-a-hanzi-clip-18">
      <path d="M 1370.0 161.0 L 1438.0 173.0 Q 1450.0 173.0 1456.0 175.0 L 1507.0 179.0 L 1564.0 184.0 Q 1601.0 189.0 1614.0 181.0 Q 1621.0 177.0 1619.0 143.0 L 1615.0 79.0 Q 1615.0 46.0 1601.0 41.0 Q 1595.0 40.0 1573.0 47.0 L 1540.0 58.0 Q 1533.0 61.0 1531.0 56.0 Q 1529.0 51.0 1537.0 45.0 L 1554.0 33.0 L 1573.0 16.0 Q 1580.0 11.0 1587.0 0.0 L 1599.0 -20.0 Q 1605.0 -31.0 1609.0 -32.0 Q 1614.0 -34.0 1627.0 -27.0 Q 1641.0 -20.0 1651.0 -5.0 Q 1668.0 15.0 1671.0 68.0 L 1675.0 125.0 L 1677.0 139.0 Q 1677.0 153.0 1679.0 161.0 L 1685.0 169.0 Q 1686.0 169.0 1690.0 176.0 Q 1695.0 182.0 1685.0 195.0 Q 1676.0 204.0 1653.0 217.0 Q 1631.0 229.0 1617.0 229.0 L 1599.0 223.0 Q 1583.0 219.0 1570.0 217.0 L 1507.0 209.0 L 1456.0 201.0 L 1365.0 191.0 C 1335.0 188.0 1340.0 156.0 1370.0 161.0 Z" fill="lightgray"></path>
      </clipPath>
      <path clip-path="url(#make-me-a-hanzi-clip-18)" d="M 1373.0 185.0 L 1382.0 178.0 L 1595.0 205.0 L 1620.0 205.0 L 1635.0 197.0 L 1651.0 179.0 L 1643.0 60.0 L 1630.0 23.0 L 1619.0 12.0 L 1537.0 52.0 " fill="none" id="make-me-a-hanzi-animation-18" stroke-dasharray="685 1370" stroke-linecap="round"></path>

      <clipPath id="make-me-a-hanzi-clip-19">
      <path d="M 1456.0 175.0 L 1453.0 -18.0 Q 1452.0 -46.0 1455.0 -91.0 Q 1459.0 -137.0 1465.0 -137.0 Q 1469.0 -138.0 1475.0 -132.0 Q 1481.0 -126.0 1485.0 -105.0 L 1493.0 -76.0 L 1497.0 -38.0 L 1498.0 -8.0 Q 1501.0 17.0 1503.0 71.0 L 1507.0 179.0 L 1507.0 209.0 L 1509.0 221.0 L 1512.0 227.0 Q 1533.0 257.0 1496.0 269.0 L 1476.0 275.0 L 1456.0 279.0 Q 1450.0 279.0 1445.0 276.0 Q 1440.0 272.0 1447.0 254.0 Q 1454.0 236.0 1455.0 231.0 L 1456.0 201.0 L 1456.0 175.0 Z" fill="lightgray"></path>
      </clipPath>
      <path clip-path="url(#make-me-a-hanzi-clip-19)" d="M 1453.0 270.0 L 1484.0 237.0 L 1468.0 -131.0 " fill="none" id="make-me-a-hanzi-animation-19" stroke-dasharray="542 1084" stroke-linecap="round"></path>

      <clipPath id="make-me-a-hanzi-clip-20">
      <path d="M 2641.0 477.5 L 2711.0 489.5 L 2770.0 503.5 Q 2798.0 507.5 2811.0 519.5 Q 2833.0 540.5 2776.0 557.5 Q 2758.0 561.5 2753.0 560.5 L 2717.0 550.5 L 2635.0 534.5 L 2577.0 522.5 L 2522.0 513.5 Q 2442.0 496.5 2383.0 491.5 L 2269.0 481.5 L 2233.0 475.5 Q 2222.0 473.5 2219.0 470.5 Q 2217.0 464.5 2221.0 458.5 Q 2225.0 449.5 2245.0 444.5 Q 2266.0 438.5 2289.0 437.5 Q 2312.0 436.5 2391.0 445.5 L 2585.0 469.5 L 2641.0 477.5 Z" fill="lightgray"></path>
      </clipPath>
      <path clip-path="url(#make-me-a-hanzi-clip-20)" d="M 2229.0 465.5 L 2283.0 459.5 L 2396.0 468.5 L 2616.0 501.5 L 2755.0 530.5 L 2804.0 530.5 " fill="none" id="make-me-a-hanzi-animation-20" stroke-dasharray="709 1418" stroke-linecap="round"></path>

      <clipPath id="make-me-a-hanzi-clip-21">
      <path d="M 2219.0 288.5 L 2217.0 283.5 L 2221.0 277.5 Q 2222.0 275.5 2233.0 268.5 Q 2244.0 260.5 2265.0 261.5 Q 2286.0 262.5 2329.0 269.5 L 2389.0 280.5 L 2507.0 304.5 Q 2517.0 306.5 2519.0 309.5 Q 2524.0 310.5 2524.0 321.5 Q 2524.0 329.5 2499.0 335.5 Q 2474.0 341.5 2461.0 341.5 L 2447.0 339.5 L 2394.0 326.5 L 2234.0 294.5 Q 2220.0 291.5 2219.0 288.5 Z" fill="lightgray"></path>
      </clipPath>
      <path clip-path="url(#make-me-a-hanzi-clip-21)" d="M 2224.0 283.5 L 2268.0 281.5 L 2457.0 318.5 L 2513.0 318.5 " fill="none" id="make-me-a-hanzi-animation-21" stroke-dasharray="421 842" stroke-linecap="round"></path>

      <clipPath id="make-me-a-hanzi-clip-22">
      <path d="M 2329.0 269.5 L 2337.0 256.5 L 2344.0 216.5 L 2347.0 95.5 C 2348.0 65.5 2395.0 81.5 2396.0 111.5 L 2400.0 207.5 L 2404.0 235.5 Q 2405.0 242.5 2410.0 248.5 Q 2413.0 255.5 2413.0 259.5 Q 2413.0 263.5 2407.0 269.5 Q 2399.0 276.5 2389.0 280.5 C 2362.0 293.5 2313.0 295.5 2329.0 269.5 Z" fill="lightgray"></path>
      </clipPath>
      <path clip-path="url(#make-me-a-hanzi-clip-22)" d="M 2337.0 265.5 L 2372.0 242.5 L 2373.0 232.5 L 2370.0 127.5 L 2351.0 103.5 " fill="none" id="make-me-a-hanzi-animation-22" stroke-dasharray="316 632" stroke-linecap="round"></path>

      <clipPath id="make-me-a-hanzi-clip-23">
      <path d="M 2347.0 95.5 L 2227.0 59.5 Q 2193.0 47.5 2175.0 50.5 Q 2157.0 53.5 2152.0 51.5 Q 2148.0 47.5 2147.0 45.5 Q 2147.0 42.5 2159.0 25.5 Q 2172.0 7.5 2196.0 -9.5 Q 2221.0 -26.5 2224.0 -25.5 Q 2228.0 -24.5 2241.0 -16.5 Q 2252.0 -7.5 2283.0 9.5 L 2323.0 33.5 L 2565.0 145.5 Q 2573.0 149.5 2577.0 153.5 Q 2579.0 159.5 2578.0 160.5 Q 2575.0 171.5 2533.0 155.5 L 2396.0 111.5 L 2347.0 95.5 Z" fill="lightgray"></path>
      </clipPath>
      <path clip-path="url(#make-me-a-hanzi-clip-23)" d="M 2154.0 44.5 L 2186.0 27.5 L 2223.0 17.5 L 2539.0 144.5 L 2547.0 152.5 L 2572.0 157.5 " fill="none" id="make-me-a-hanzi-animation-23" stroke-dasharray="580 1160" stroke-linecap="round"></path>

      <clipPath id="make-me-a-hanzi-clip-24">
      <path d="M 2973.0 -86.5 Q 2973.0 -75.5 2965.0 -44.5 Q 2957.0 -14.5 2957.0 37.5 L 2957.0 109.5 Q 2956.0 132.5 2954.0 135.5 Q 2946.0 143.5 2940.0 123.5 L 2927.0 72.5 Q 2909.0 16.5 2904.0 10.5 Q 2900.0 3.5 2895.0 0.5 L 2887.0 -1.5 Q 2859.0 -5.5 2804.0 58.5 Q 2744.0 133.5 2702.0 227.5 Q 2663.0 326.5 2651.0 406.5 L 2641.0 477.5 L 2635.0 534.5 L 2629.0 655.5 Q 2628.0 655.5 2629.0 683.5 Q 2631.0 710.5 2635.0 730.5 Q 2640.0 750.5 2633.0 760.5 Q 2627.0 770.5 2601.0 781.5 Q 2575.0 791.5 2549.0 793.5 L 2537.0 793.5 Q 2516.0 792.5 2525.0 766.5 Q 2530.0 749.5 2532.0 747.5 Q 2535.0 744.5 2543.0 727.5 Q 2551.0 710.5 2555.0 676.5 L 2577.0 522.5 L 2585.0 469.5 L 2604.0 369.5 Q 2639.0 169.5 2732.0 44.5 Q 2816.0 -62.5 2878.0 -92.5 Q 2925.0 -117.5 2959.0 -102.5 Q 2966.0 -99.5 2969.0 -96.5 Q 2969.0 -90.5 2973.0 -86.5 Z" fill="lightgray"></path>
      </clipPath>
      <path clip-path="url(#make-me-a-hanzi-clip-24)" d="M 2537.0 777.5 L 2589.0 736.5 L 2608.0 506.5 L 2638.0 330.5 L 2678.0 206.5 L 2731.0 103.5 L 2776.0 41.5 L 2834.0 -18.5 L 2866.0 -39.5 L 2912.0 -49.5 L 2933.0 11.5 L 2949.0 130.5 " fill="none" id="make-me-a-hanzi-animation-24" stroke-dasharray="1280 2560" stroke-linecap="round"></path>

      <clipPath id="make-me-a-hanzi-clip-25">
      <path d="M 2849.0 657.5 Q 2849.0 670.5 2839.0 683.5 Q 2832.0 695.5 2822.0 699.5 Q 2812.0 702.5 2770.0 711.5 L 2730.0 717.5 Q 2722.0 718.5 2717.0 714.5 Q 2713.0 709.5 2722.0 700.5 L 2759.0 660.5 Q 2798.0 616.5 2824.0 618.5 Q 2849.0 618.5 2849.0 657.5 Z" fill="lightgray"></path>
      </clipPath>
      <path clip-path="url(#make-me-a-hanzi-clip-25)" d="M 2725.0 709.5 L 2807.0 665.5 L 2825.0 640.5 " fill="none" id="make-me-a-hanzi-animation-25" stroke-dasharray="252 504" stroke-linecap="round"></path>

</g>
</svg>
